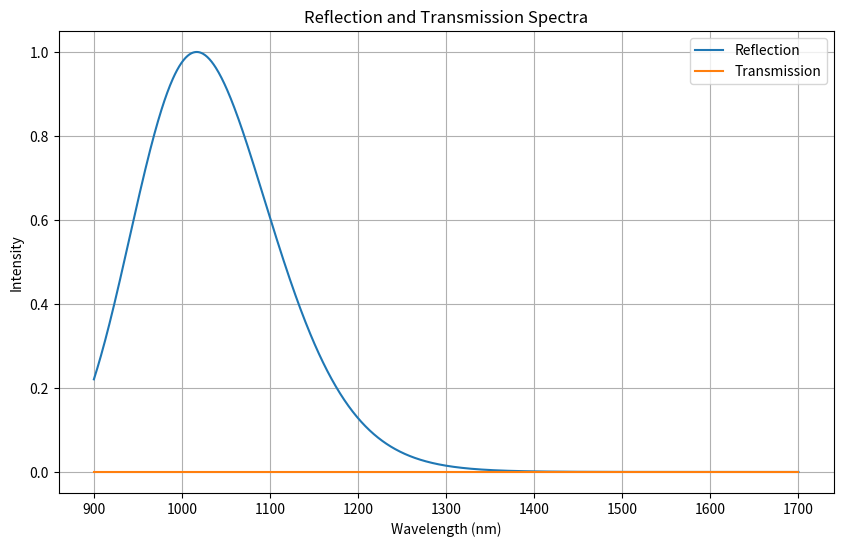

Source code (Python):
import numpy as np
import matplotlib.pyplot as plt

# Define constants
a = 175e-9  # base layer thickness in meters
p = 0  # layer thickness modulation value p

# Wavelength range from 900 nm to 1700 nm
wavelengths = np.linspace(900e-9, 1700e-9, 1000)

# Refractive indices
n_Si = 3.575
#Source: 
# [redacted]
# [redacted]
n_SiO2 = 1.45
#Source:
# [redacted]
# [redacted]


# Define layer widths
layers = [(1 + np.sin(np.pi * p)) * (2/3) * a,          #L1(Si)
        (1 + np.sin(-0.25 * np.pi)) * (1/3) * a,        #L2(SiO2)
        (1 - np.sin(np.pi * p)) * (2/3) * a,            #L3(Si)
        (1 - np.sin(-0.25 * np.pi)) * (1/3) * a,        #L4(SiO2)
        (1 + np.sin(np.pi * p)) * (2/3) * a,            #L5(Si)
        (1 + np.sin(-0.125 * np.pi)) * (1/3) * a,       #L6(SiO2)
        (1 - np.sin(np.pi * p)) * (2/3) * a,            #L7(Si)
        (1 - np.sin(-0.125 * np.pi)) * (1/3) * a,   	#L8(SiO2)
        (1 + np.sin(np.pi * p)) * (2/3) * a,            #L9(Si)
        (1 + np.sin(0 * np.pi)) * (1/3) * a,            #L10(SiO2)
        (1 - np.sin(np.pi * p)) * (2/3) * a,            #L11(Si)
        (1 - np.sin(0 * np.pi)) * (1/3) * a,            #L12(SiO2)
        (1 + np.sin(np.pi * p)) * (2/3) * a,            #L13(Si)
        (1 + np.sin(0.125 * np.pi)) * (1/3) * a,        #L14(SiO2)
        (1 - np.sin(np.pi * p)) * (2/3) * a,            #L15(Si)
        (1 - np.sin(0.125 * np.pi)) * (1/3) * a,    	#L16(SiO2)
        (1 + np.sin(np.pi * p)) * (2/3) * a,            #L17(Si)
        (1 + np.sin(0.25 * np.pi)) * (1/3) * a,         #L18(SiO2)
        (1 - np.sin(np.pi * p)) * (2/3) * a,            #L19(Si)
        (1 - np.sin(0.25 * np.pi)) * (1/3) * a,     	#L20(SiO2)
        ]

# Create array with refractive indices of layers    
refractive_indices = [n_Si if i % 2 == 0 else n_SiO2 for i in range(20)]

# Calculate Transfer Matrix
def transfer_matrix(wavelength, layers, refractive_indices):
    k0 = 2 * np.pi / wavelength

    # Initialize M with with first vacuum interface matrix
    M = np.array([[refractive_indices[0] + 1, refractive_indices[0] - 1], [refractive_indices[0] -1, refractive_indices[0] + 1]])


    for i in range(len(layers)):
        n = refractive_indices[i]
        d = layers[i]
        phi = k0 * n * d
        M_layer = np.array([[np.exp(1j*phi),  0], [0, np.exp(-1j*phi)]], dtype=complex)

        # Set refractive index after last layer to 1
        if i+1 == len(layers):
            M_interface = np.array([[1 + refractive_indices[i], 1 - refractive_indices[i]], [1 + refractive_indices[i], 1 + refractive_indices[i]]])
        else:
            M_interface = np.array([[refractive_indices[i] + refractive_indices[i], refractive_indices[i+1] - refractive_indices[i]], [refractive_indices[i+1] + refractive_indices[i], refractive_indices[i+1] + refractive_indices[i]]])
        M = M_interface @ M_layer @ M

    return M

# Calculate S Matrix
def s_matrix(wavelengths, layers, refractive_indices):
    M = transfer_matrix(wavelengths, layers, refractive_indices)
    S = np.array([[M[0,0] * M[1,1] - M[0,1] * M[1,0], M[0,1]], [- M[1,0], 1]])
    return S

# Calculate reflection and transmission
def reflection_transmission(wavelengths, layers, indices):
    R = np.zeros_like(wavelengths)
    T = np.zeros_like(wavelengths)
    for i, wl in enumerate(wavelengths):
        S = s_matrix(wl, layers, indices)
        r = S[1,0] / S[0,0]
        t = 1 / S[0,0]
        R[i] = np.abs(r)**2
        T[i] = np.abs(t)**2
        R_normalized = R / max(R)
        T_normalized = T / max(R)
    return R_normalized, T_normalized

# Compute reflection and transmission spectra
R, T = reflection_transmission(wavelengths, layers, refractive_indices)

# Plot the spectra
plt.figure(figsize=(10, 6))
plt.plot(wavelengths * 1e9, R, label='Reflection')
plt.plot(wavelengths * 1e9, T, label='Transmission')
plt.xlabel('Wavelength (nm)')
plt.ylabel('Intensity')
plt.title('Reflection and Transmission Spectra')
plt.legend()
plt.grid(True)
plt.show()
